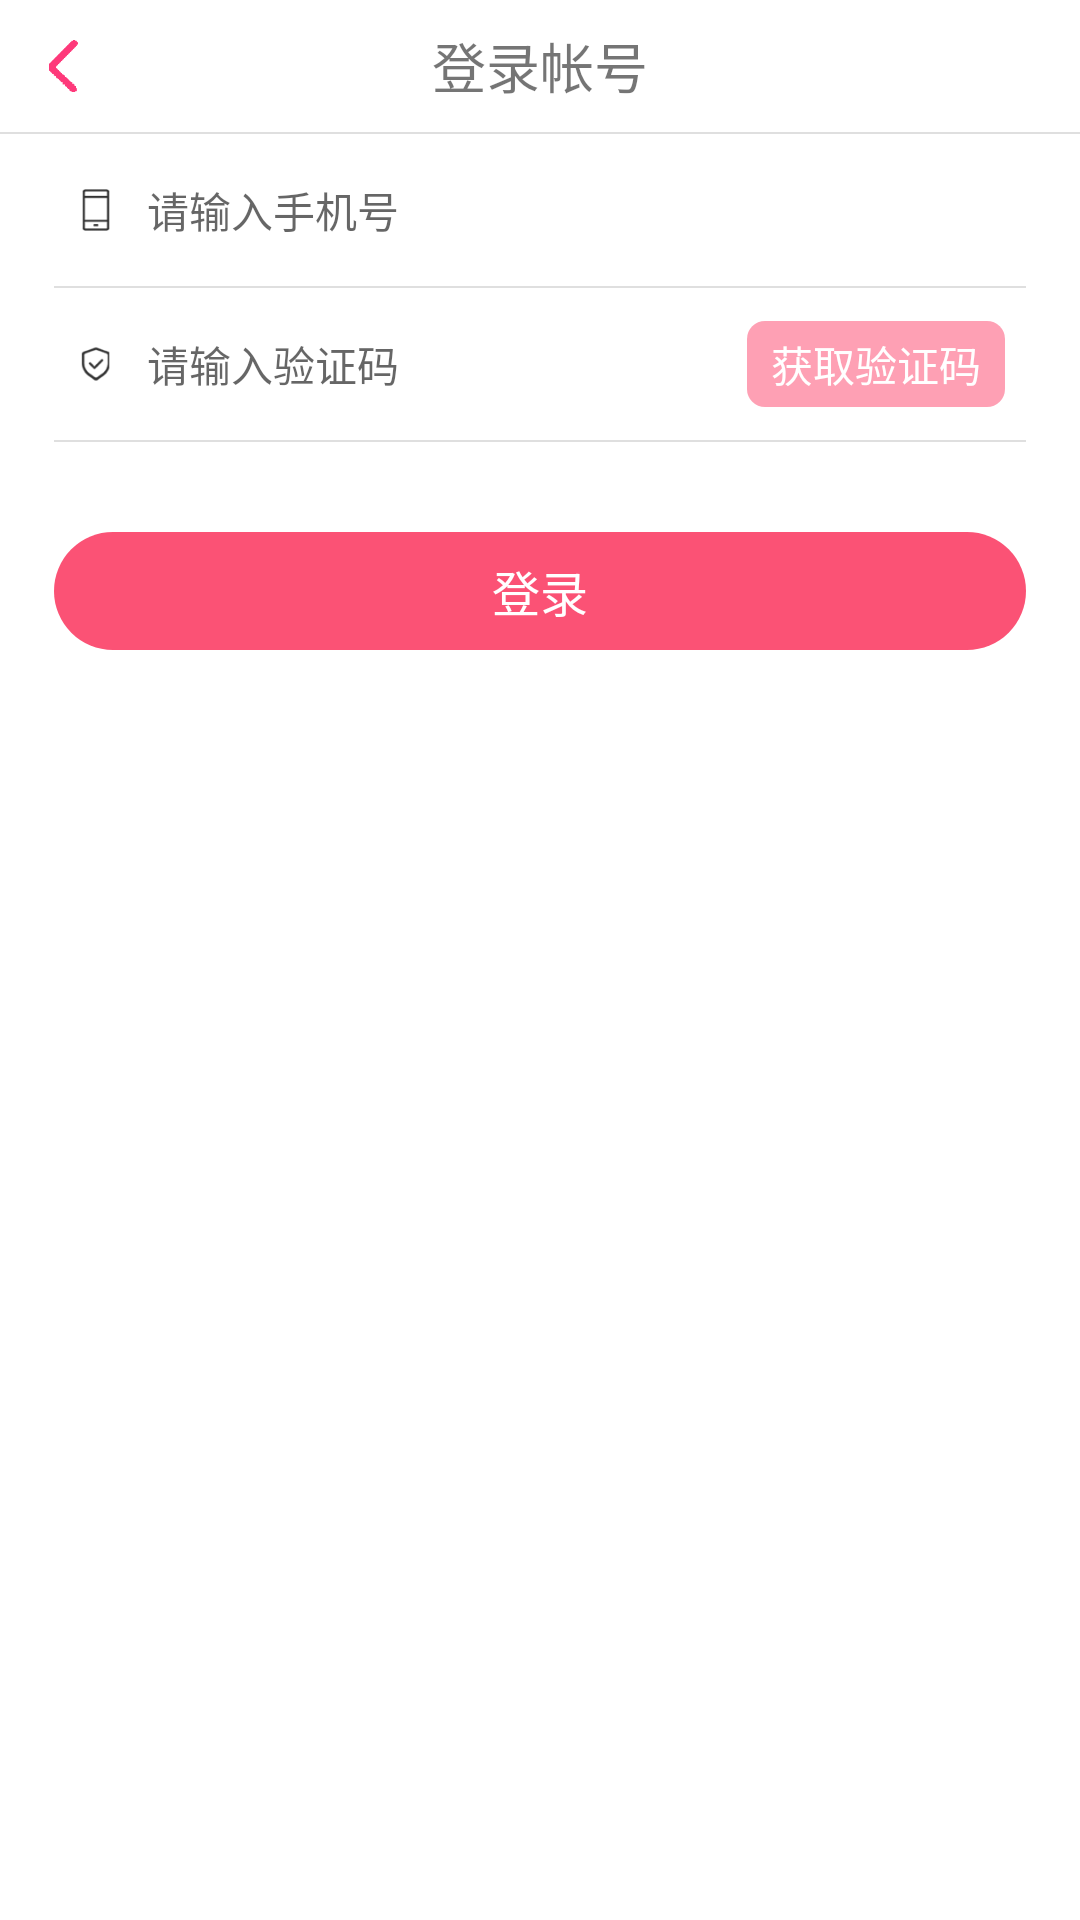

This screen was rendered from an Android layout file. Write that file and the resources it references.
<!-- AndroidManifest.xml: activity theme AppTheme.NoActionBar -->
<!-- res/layout/login.xml -->
<?xml version="1.0" encoding="utf-8"?>
<LinearLayout xmlns:android="http://schemas.android.com/apk/res/android"
    android:layout_width="match_parent"
    android:layout_height="match_parent"
    android:background="@color/white"
    android:orientation="vertical">

    <LinearLayout
        android:layout_width="match_parent"
        android:layout_height="@dimen/title_height"
        android:gravity="center"
        android:orientation="horizontal"
        android:paddingLeft="@dimen/title_pad"
        android:paddingRight="@dimen/title_pad">

        <ImageView
            android:layout_width="@dimen/mine_list_img_size"
            android:layout_height="wrap_content"
            android:src="@mipmap/left_arrow" />

        <TextView
            android:id="@+id/open_login"
            android:layout_width="wrap_content"
            android:layout_height="wrap_content"
            android:layout_weight="1"
            android:gravity="center"
            android:text="@string/login_title"
            android:textSize="@dimen/title_txt_size" />

        <ImageView
            android:layout_width="@dimen/mine_list_img_size"
            android:layout_height="wrap_content"/>
    </LinearLayout>

    <View
        android:layout_width="fill_parent"
        android:layout_height="@dimen/line_height"
        android:background="@color/line_bg" />

    <LinearLayout
        android:layout_width="match_parent"
        android:layout_height="wrap_content"
        android:gravity="center"
        android:orientation="horizontal"

        android:paddingLeft="@dimen/input_padlr"
        android:paddingRight="@dimen/input_padlr">

        <ImageView
            android:layout_width="@dimen/login_imput_img_size"
            android:layout_height="@dimen/login_imput_img_size"
            android:src="@mipmap/phone_input" />

        <EditText
            android:layout_width="match_parent"
            android:layout_height="wrap_content"
            android:background="@null"
            android:hint="@string/login_input_phone"
            android:inputType="number"
            android:paddingBottom="@dimen/input_padtb"
            android:paddingLeft="@dimen/input_txt_padl"
            android:paddingTop="@dimen/input_padtb"
            android:textCursorDrawable="@null"
            android:textSize="14dp" />
    </LinearLayout>

    <View
        android:layout_width="fill_parent"
        android:layout_height="@dimen/line_height"
        android:layout_marginLeft="@dimen/line_padlr"
        android:layout_marginRight="@dimen/line_padlr"
        android:background="@color/line_bg" />

    <LinearLayout
        android:layout_width="match_parent"
        android:layout_height="wrap_content"
        android:gravity="center"
        android:orientation="horizontal"
        android:paddingLeft="@dimen/input_padlr"
        android:paddingRight="@dimen/input_padlr">

        <ImageView
            android:layout_width="@dimen/login_imput_img_size"
            android:layout_height="@dimen/login_imput_img_size"
            android:src="@mipmap/psw_input" />

        <EditText
            android:layout_width="wrap_content"
            android:layout_height="wrap_content"
            android:layout_weight="1"
            android:background="@null"
            android:hint="@string/login_input_psw"
            android:inputType="number"
            android:paddingBottom="@dimen/input_padtb"
            android:paddingLeft="@dimen/input_txt_padl"
            android:paddingTop="@dimen/input_padtb"
            android:textCursorDrawable="@null"
            android:textSize="14dp" />

        <LinearLayout
            android:layout_width="wrap_content"
            android:layout_height="wrap_content"
            android:background="@drawable/little_filet_btn"
            android:gravity="center"
            android:orientation="horizontal"
            android:paddingBottom="@dimen/vercode_imput_padtb"
            android:paddingLeft="@dimen/vercode_imput_padlr"
            android:paddingRight="@dimen/vercode_imput_padlr"
            android:paddingTop="@dimen/vercode_imput_padtb">

            <TextView
                android:layout_width="wrap_content"
                android:layout_height="wrap_content"
                android:background="@color/vercode_btn_bg"
                android:text="@string/login_input_getcode"
                android:textColor="@color/white" />
        </LinearLayout>

    </LinearLayout>

    <View
        android:layout_width="fill_parent"
        android:layout_height="@dimen/line_height"
        android:layout_marginLeft="@dimen/line_padlr"
        android:layout_marginRight="@dimen/line_padlr"
        android:background="@color/line_bg" />

    <LinearLayout
        android:layout_width="match_parent"
        android:layout_height="wrap_content"
        android:layout_marginLeft="@dimen/line_padlr"
        android:layout_marginRight="@dimen/line_padlr"
        android:layout_marginTop="@dimen/input_btn_top"
        android:background="@drawable/pink_fillet_btn"
        android:gravity="center"
        android:paddingBottom="@dimen/input_btn_padtb"
        android:paddingTop="@dimen/input_btn_padtb">

        <TextView
            android:layout_width="wrap_content"
            android:layout_height="wrap_content"
            android:text="@string/login_btn"
            android:textColor="@color/white"
            android:textSize="@dimen/input_btn_txtsize" />
    </LinearLayout>
</LinearLayout>
<!-- resources referenced by this layout -->
<resources>
  <color name="line_bg">#dfdfdf</color>
  <color name="vercode_btn_bg">#fea0b4</color>
  <color name="white">#fff</color>
  <dimen name="input_btn_padtb">8dp</dimen>
  <dimen name="input_btn_top">30dp</dimen>
  <dimen name="input_btn_txtsize">16dp</dimen>
  <dimen name="input_padlr">25dp</dimen>
  <dimen name="input_padtb">15dp</dimen>
  <dimen name="input_txt_padl">10dp</dimen>
  <dimen name="line_height">0.5dp</dimen>
  <dimen name="line_padlr">18dp</dimen>
  <dimen name="login_imput_img_size">14dp</dimen>
  <dimen name="mine_list_img_size">22dp</dimen>
  <dimen name="title_height">44dp</dimen>
  <dimen name="title_pad">10dp</dimen>
  <dimen name="title_txt_size">18dp</dimen>
  <dimen name="vercode_imput_padlr">8dp</dimen>
  <dimen name="vercode_imput_padtb">4dp</dimen>
  <!-- drawable little_filet_btn (drawable) -->
  <?xml version="1.0" encoding="UTF-8"?>
  <shape xmlns:android="http://schemas.android.com/apk/res/android">
      
      <solid android:color="@color/vercode_btn_bg" />
      
      
      <corners android:radius="6dp" />
  
      
      
      
      
      
      
  </shape>
  <!-- drawable pink_fillet_btn (drawable) -->
  <?xml version="1.0" encoding="UTF-8"?>
  <shape xmlns:android="http://schemas.android.com/apk/res/android">
      
      <solid android:color="@color/tab_bg" />
      
      
      <corners android:radius="30dp" />
  
      
      
      
      
      
      
  </shape>
  <!-- mipmap left_arrow: png bitmap (mipmap-xxxhdpi, 1422 bytes) -->
  <!-- mipmap phone_input: png bitmap (mipmap-xxxhdpi, 15951 bytes) -->
  <!-- mipmap psw_input: png bitmap (mipmap-xxxhdpi, 16602 bytes) -->
  <string name="login_btn">登录</string>
  <string name="login_input_getcode">获取验证码</string>
  <string name="login_input_phone">请输入手机号</string>
  <string name="login_input_psw">请输入验证码</string>
  <string name="login_title">登录帐号</string>
  <style name="AppTheme.NoActionBar">
          <item name="windowActionBar">false</item>
          <item name="windowNoTitle">true</item>
      </style>
  <color name="tab_bg">#fb5275</color>
</resources>
